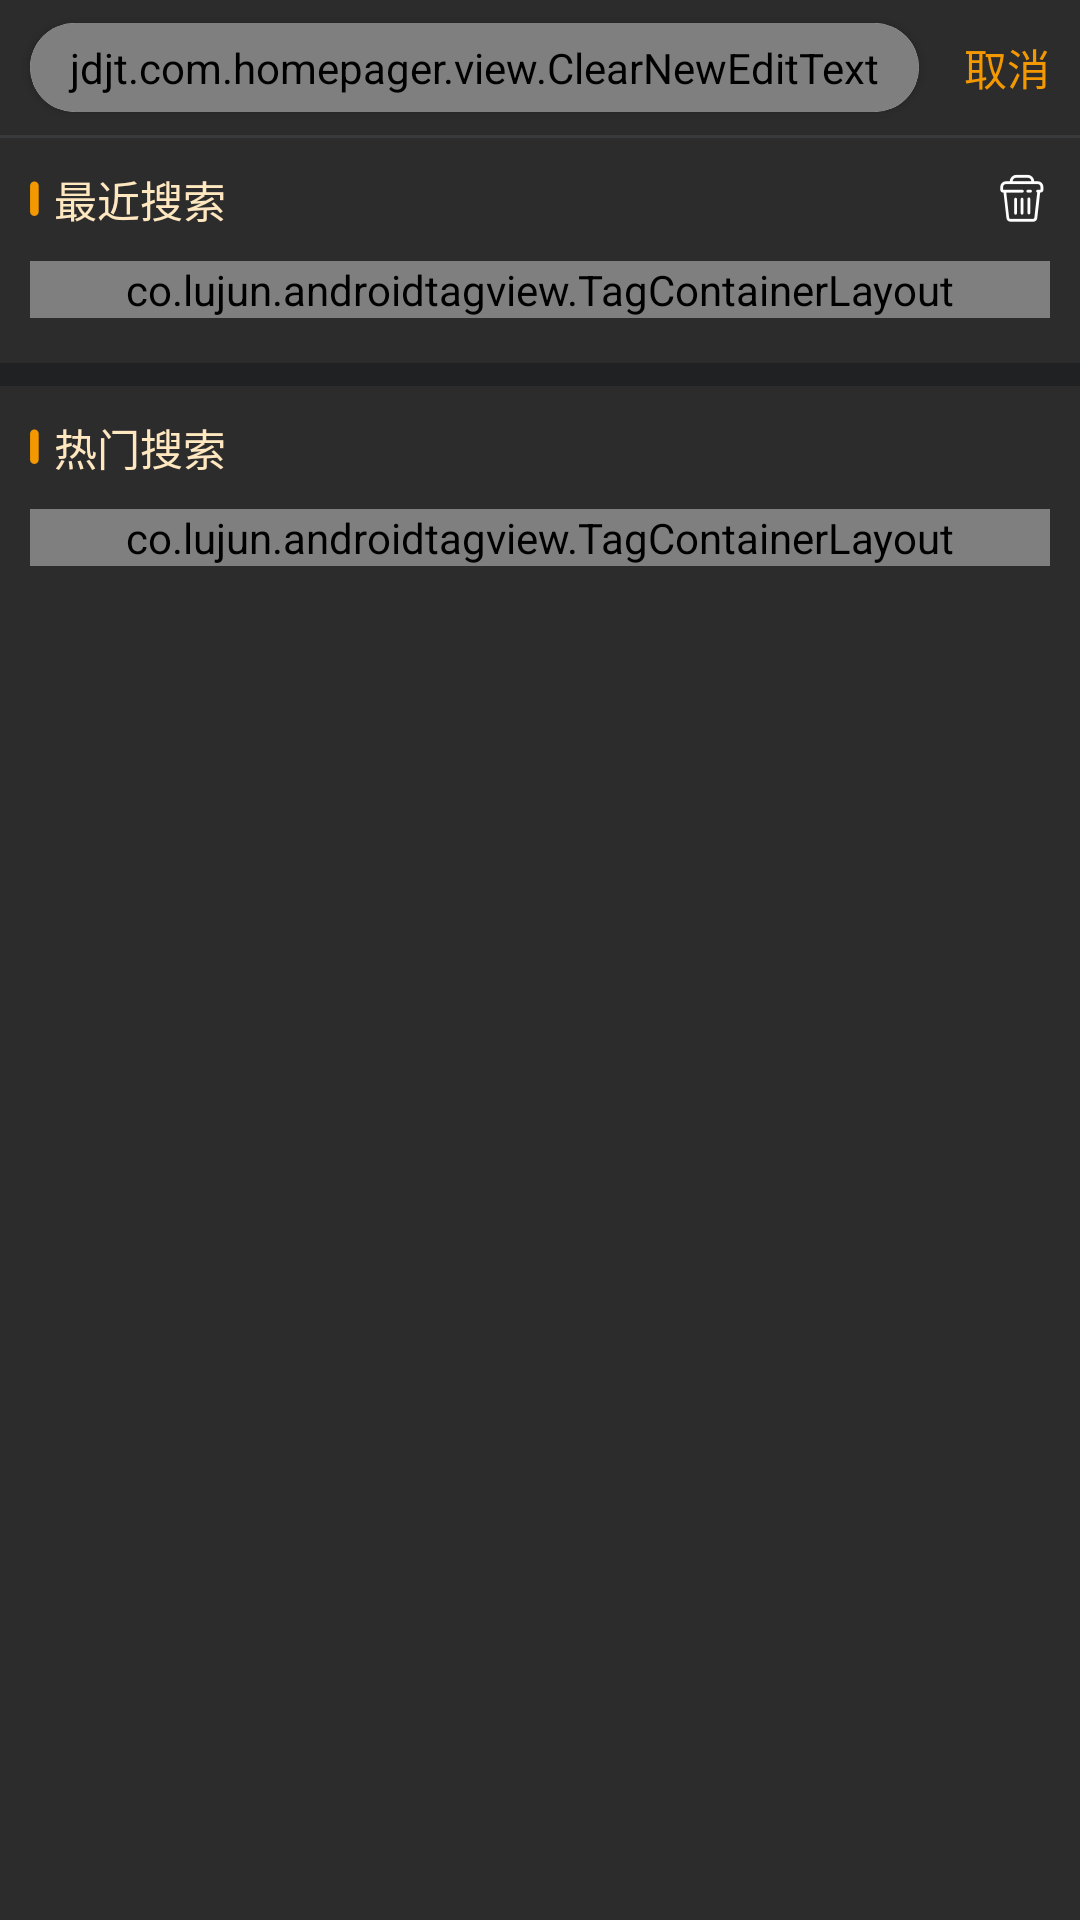

Produce the Android XML layout that renders to this screen, including the resource entries it uses.
<!-- AndroidManifest.xml: application theme AppTheme -->
<!-- res/layout/activity_hotel_search.xml -->
<?xml version="1.0" encoding="utf-8"?>
<RelativeLayout
    xmlns:android="http://schemas.android.com/apk/res/android"
    xmlns:app="http://schemas.android.com/apk/res-auto"
    xmlns:tools="http://schemas.android.com/tools"
    android:layout_width="match_parent"
    android:layout_height="match_parent"
    android:background="@color/bg_content">

    <LinearLayout
        android:id="@+id/ll_hotel_search_1"
        android:layout_width="match_parent"
        android:layout_height="45dp"
        android:orientation="horizontal">

        <android.support.v7.widget.CardView
            android:layout_width="0dp"
            android:layout_height="wrap_content"
            android:layout_gravity="center_vertical"
            android:layout_marginStart="10dp"
            android:layout_weight="1"
            app:cardCornerRadius="15dp">

            <jdjt.com.homepager.view.ClearNewEditText
                android:id="@+id/et_hotel_search"
                android:layout_width="match_parent"
                android:layout_height="29.75dp"
                android:layout_weight="1"
                android:background="@color/white"
                android:drawableLeft="@drawable/icon_search_gray"
                android:drawablePadding="5dp"
                android:hint="红树林"
                android:imeOptions="actionSearch"
                android:paddingEnd="10dp"
                android:paddingStart="10dp"
                android:singleLine="true"
                android:textColorHint="#0F0F0F"
                android:textSize="13.44sp"/>
        </android.support.v7.widget.CardView>

        <TextView
            android:id="@+id/tv_hotel_search_back"
            android:layout_width="wrap_content"
            android:layout_height="wrap_content"
            android:layout_gravity="center_vertical"
            android:layout_marginEnd="10dp"
            android:layout_marginStart="15dp"
            android:text="取消"
            android:textColor="@color/bg_light"
            android:textSize="14.4sp"/>
    </LinearLayout>

    <View
        android:id="@+id/v_hotel_search_divide_1"
        android:layout_width="match_parent"
        android:layout_height="0.96dp"
        android:layout_below="@id/ll_hotel_search_1"
        android:background="#393A3C"/>

    <LinearLayout
        android:layout_width="match_parent"
        android:layout_height="match_parent"
        android:layout_below="@id/v_hotel_search_divide_1"
        android:orientation="vertical">

        <RelativeLayout
            android:layout_width="match_parent"
            android:layout_height="wrap_content">

            <RelativeLayout
                android:id="@+id/rl_hotel_search_1"
                android:layout_width="match_parent"
                android:layout_height="wrap_content"
                android:padding="10dp">

                <TextView
                    android:layout_width="wrap_content"
                    android:layout_height="wrap_content"
                    android:layout_centerVertical="true"
                    android:drawablePadding="5dp"
                    android:drawableStart="@drawable/icon_title_decoration"
                    android:text="最近搜索"
                    android:textColor="#FFE7C0"
                    android:textSize="14.4sp"/>

                <ImageView
                    android:id="@+id/iv_hotel_search_history_delete"
                    android:layout_width="wrap_content"
                    android:layout_height="wrap_content"
                    android:layout_alignParentEnd="true"
                    android:layout_centerVertical="true"
                    android:src="@drawable/icon_delete_history"/>
            </RelativeLayout>

            <co.lujun.androidtagview.TagContainerLayout
                android:id="@+id/tag_hotel_search_history"
                android:layout_width="match_parent"
                android:layout_height="wrap_content"
                android:layout_below="@id/rl_hotel_search_1"
                android:layout_marginEnd="10dp"
                android:layout_marginStart="10dp"
                app:container_background_color="@color/transparent"
                app:container_border_radius="0dp"
                app:container_border_width="0dp"
                app:container_max_lines="2"
                app:horizontal_interval="10dp"
                app:tag_background_color="#202123"
                app:tag_border_color="@color/transparent"
                app:tag_border_width="0dp"
                app:tag_clickable="true"
                app:tag_corner_radius="3dp"
                app:tag_horizontal_padding="8dp"
                app:tag_max_length="10"
                app:tag_ripple_duration="500"
                app:tag_text_color="@color/white"
                app:tag_text_size="13.44sp"
                app:tag_theme="none"
                app:tag_vertical_padding="5dp"
                app:vertical_interval="10dp"/>

            <View
                android:layout_width="match_parent"
                android:layout_height="7.7dp"
                android:layout_below="@id/tag_hotel_search_history"
                android:layout_marginTop="15dp"
                android:background="@color/bg_title"/>
        </RelativeLayout>


        <RelativeLayout
            android:layout_width="match_parent"
            android:layout_height="wrap_content">

            <RelativeLayout
                android:id="@+id/rl_hotel_search_2"
                android:layout_width="match_parent"
                android:layout_height="wrap_content"
                android:padding="10dp">

                <TextView
                    android:layout_width="wrap_content"
                    android:layout_height="wrap_content"
                    android:drawablePadding="5dp"
                    android:drawableStart="@drawable/icon_title_decoration"
                    android:text="热门搜索"
                    android:textColor="#FFE7C0"
                    android:textSize="14.4sp"/>
            </RelativeLayout>

            <co.lujun.androidtagview.TagContainerLayout
                android:id="@+id/tag_hotel_search_hot"
                android:layout_width="match_parent"
                android:layout_height="wrap_content"
                android:layout_below="@id/rl_hotel_search_2"
                android:layout_marginEnd="10dp"
                android:layout_marginStart="10dp"
                app:container_background_color="@color/transparent"
                app:container_border_radius="0dp"
                app:container_border_width="0dp"
                app:container_max_lines="2"
                app:horizontal_interval="10dp"
                app:tag_background_color="#202123"
                app:tag_border_color="@color/transparent"
                app:tag_border_width="0dp"
                app:tag_clickable="true"
                app:tag_corner_radius="3dp"
                app:tag_horizontal_padding="8dp"
                app:tag_max_length="10"
                app:tag_ripple_duration="500"
                app:tag_text_color="@color/white"
                app:tag_text_size="13.44sp"
                app:tag_theme="none"
                app:tag_vertical_padding="5dp"
                app:vertical_interval="10dp"/>
        </RelativeLayout>
    </LinearLayout>

    <android.support.v7.widget.RecyclerView
        android:id="@+id/recycler_pop_hotel_search"
        android:layout_width="match_parent"
        android:layout_height="match_parent"
        android:background="@color/bg_content"
        android:layout_below="@id/v_hotel_search_divide_1"
        android:visibility="gone"/>


</RelativeLayout>
<!-- resources referenced by this layout -->
<resources>
  <color name="bg_content">#2C2C2C</color>
  <color name="bg_light">#F39800</color>
  <color name="bg_title">#202123</color>
  <color name="transparent">#00000000</color>
  <color name="white">#FFFFFF</color>
  <!-- drawable icon_delete_history: png bitmap (drawable-xhdpi, 1149 bytes) -->
  <!-- drawable icon_search_gray: png bitmap (drawable-xhdpi, 815 bytes) -->
  <!-- drawable icon_title_decoration: png bitmap (drawable-xhdpi, 263 bytes) -->
  <style name="AppTheme" parent="Theme.AppCompat.Light.DarkActionBar">
          <item name="windowNoTitle">true</item>
          
          <item name="colorPrimary">@color/colorPrimary</item>
          <item name="colorPrimaryDark">@color/colorPrimaryDark</item>
          <item name="colorAccent">@color/colorAccent</item>
      </style>
  <color name="colorPrimary">#3F51B5</color>
  <color name="colorPrimaryDark">#303F9F</color>
  <color name="colorAccent">#FF4081</color>
</resources>
